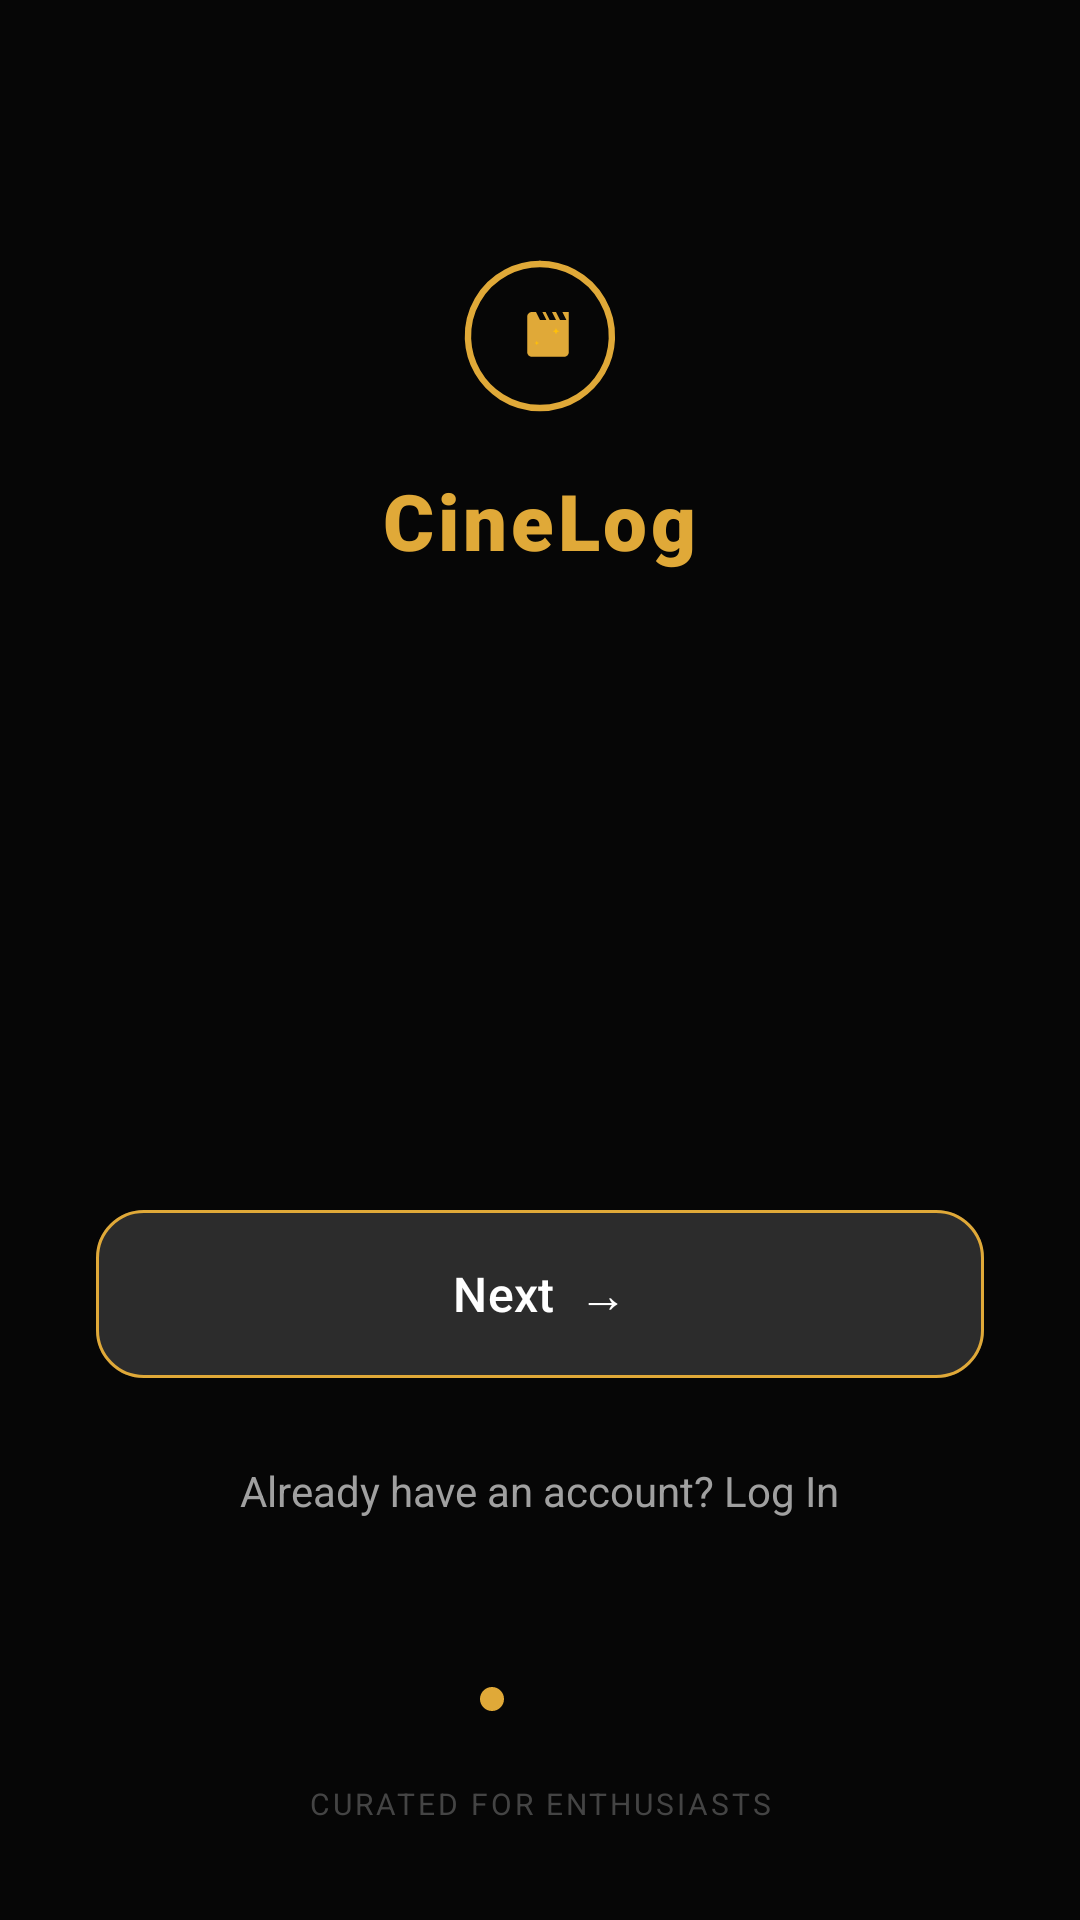

Write the Android layout XML for this screen, with the resource values it uses.
<!-- AndroidManifest.xml: application theme Theme.CineLog -->
<!-- res/layout/fragment_onboarding.xml -->
<?xml version="1.0" encoding="utf-8"?>
<androidx.constraintlayout.widget.ConstraintLayout xmlns:android="http://schemas.android.com/apk/res/android"
    xmlns:app="http://schemas.android.com/apk/res-auto"
    xmlns:tools="http://schemas.android.com/tools"
    android:layout_width="match_parent"
    android:layout_height="match_parent"
    android:background="@drawable/bg_onboarding">

    
    <View
        android:layout_width="match_parent"
        android:layout_height="match_parent"
        android:background="#A6000000" />

    
    <LinearLayout
        android:id="@+id/logo_layout"
        android:layout_width="wrap_content"
        android:layout_height="wrap_content"
        android:layout_marginTop="80dp"
        android:gravity="center"
        android:orientation="vertical"
        app:layout_constraintEnd_toEndOf="parent"
        app:layout_constraintStart_toStartOf="parent"
        app:layout_constraintTop_toTopOf="parent">

        <ImageView
            android:layout_width="64dp"
            android:layout_height="64dp"
            android:src="@drawable/ic_splash_logo" />

        <TextView
            android:layout_width="wrap_content"
            android:layout_height="wrap_content"
            android:layout_marginTop="12dp"
            android:fontFamily="sans-serif-black"
            android:text="CineLog"
            android:textColor="@color/primary_gold"
            android:textSize="26sp"
            android:letterSpacing="0.05" />

    </LinearLayout>

    
    <androidx.viewpager2.widget.ViewPager2
        android:id="@+id/vpOnboarding"
        android:layout_width="match_parent"
        android:layout_height="0dp"
        app:layout_constraintTop_toBottomOf="@id/logo_layout"
        app:layout_constraintBottom_toTopOf="@id/btn_get_started" />

    
    <FrameLayout
        android:id="@+id/button_container"
        android:layout_width="match_parent"
        android:layout_height="wrap_content"
        android:layout_marginHorizontal="32dp"
        android:layout_marginBottom="16dp"
        app:layout_constraintBottom_toTopOf="@id/tv_login_link"
        app:layout_constraintEnd_toEndOf="parent"
        app:layout_constraintStart_toStartOf="parent">

        
        <com.google.android.material.button.MaterialButton
            android:id="@+id/btn_next"
            android:layout_width="match_parent"
            android:layout_height="64dp"
            android:backgroundTint="@color/divider_color"
            android:fontFamily="sans-serif-medium"
            android:text="Next  →"
            android:textAllCaps="false"
            android:textColor="@color/white"
            android:textSize="16sp"
            app:cornerRadius="16dp"
            app:strokeColor="@color/primary_gold"
            app:strokeWidth="1dp" />

        
        <com.google.android.material.button.MaterialButton
            android:id="@+id/btn_get_started"
            android:layout_width="match_parent"
            android:layout_height="64dp"
            android:backgroundTint="@color/primary_gold"
            android:fontFamily="sans-serif-medium"
            android:text="Get Started  →"
            android:textAllCaps="false"
            android:textColor="@color/black"
            android:textSize="16sp"
            android:textStyle="bold"
            android:visibility="invisible"
            app:cornerRadius="16dp" />
    </FrameLayout>

    
    <TextView
        android:id="@+id/tv_login_link"
        android:layout_width="wrap_content"
        android:layout_height="wrap_content"
        android:layout_marginBottom="48dp"
        android:fontFamily="sans-serif"
        android:padding="8dp"
        android:text="Already have an account? Log In"
        android:textColor="@color/text_secondary"
        android:textSize="14sp"
        app:layout_constraintBottom_toTopOf="@id/dots_container"
        app:layout_constraintEnd_toEndOf="parent"
        app:layout_constraintStart_toStartOf="parent" />

    
    <LinearLayout
        android:id="@+id/dots_container"
        android:layout_width="wrap_content"
        android:layout_height="wrap_content"
        android:layout_marginBottom="24dp"
        android:gravity="center"
        android:orientation="horizontal"
        app:layout_constraintBottom_toTopOf="@id/tv_footer"
        app:layout_constraintEnd_toEndOf="parent"
        app:layout_constraintStart_toStartOf="parent">

        <ImageView
            android:id="@+id/dot1"
            android:layout_width="8dp"
            android:layout_height="8dp"
            android:layout_marginEnd="8dp"
            android:src="@drawable/dot_active" />

        <ImageView
            android:id="@+id/dot2"
            android:layout_width="8dp"
            android:layout_height="8dp"
            android:layout_marginEnd="8dp"
            android:src="@drawable/dot_inactive" />

        <ImageView
            android:id="@+id/dot3"
            android:layout_width="8dp"
            android:layout_height="8dp"
            android:src="@drawable/dot_inactive" />

    </LinearLayout>

    <TextView
        android:id="@+id/tv_footer"
        android:layout_width="wrap_content"
        android:layout_height="wrap_content"
        android:layout_marginBottom="32dp"
        android:alpha="0.6"
        android:text="CURATED FOR ENTHUSIASTS"
        android:textColor="@color/text_tertiary"
        android:textSize="10sp"
        android:letterSpacing="0.1"
        app:layout_constraintBottom_toBottomOf="parent"
        app:layout_constraintEnd_toEndOf="parent"
        app:layout_constraintStart_toStartOf="parent" />

</androidx.constraintlayout.widget.ConstraintLayout>
<!-- resources referenced by this layout -->
<resources>
  <color name="black">#FF000000</color>
  <color name="divider_color">#2C2C2C</color>
  <color name="primary_gold">#E0A938</color>
  <color name="text_secondary">#A0A0A0</color>
  <color name="text_tertiary">#6E6E6E</color>
  <color name="white">#FFFFFFFF</color>
  <!-- drawable dot_active (drawable) -->
  <?xml version="1.0" encoding="utf-8"?>
  <shape xmlns:android="http://schemas.android.com/apk/res/android"
      android:shape="oval">
      <solid android:color="@color/primary_gold" />
      <size android:width="8dp" android:height="8dp" />
  </shape>
  <!-- drawable ic_splash_logo (drawable) -->
  <vector xmlns:android="http://schemas.android.com/apk/res/android"
      android:width="120dp"
      android:height="120dp"
      android:viewportWidth="120"
      android:viewportHeight="120">
    
    
    <path
        android:strokeColor="#E0A938"
        android:strokeWidth="4"
        android:strokeLineCap="round"
        android:pathData="M 60,15 A 45,45 0 1,1 59.9,15" />
    
    
    <path
        android:fillColor="#E0A938"
        android:pathData="M74,45 l2.5,5 h-4 l-2.5,-5 h-2.5 l2.5,5 h-4 l-2.5,-5 H61.5 l2.5,5 H60 L57.5,45 H55 c-1.7,0 -3,1.3 -3,3 v22 c0,1.7 1.3,3 3,3 h20 c1.7,0 3,-1.3 3,-3 V45 H74 z"/>
    
    
    <path
        android:fillColor="#FFC107"
        android:pathData="M70,55 l0.6,1.4 l1.4,0.6 l-1.4,0.6 l-0.6,1.4 l-0.6,-1.4 l-1.4,-0.6 l1.4,-0.6 z M58,63 l0.4,1 l1,0.4 l-1,0.4 l-0.4,1 l-0.4,-1 l-1,-0.4 l1,-0.4 z"/>
  </vector>
  <style name="Theme.CineLog" parent="Base.Theme.CineLog" />
  <style name="Base.Theme.CineLog" parent="Theme.Material3.DayNight.NoActionBar">
          
          <item name="colorPrimary">@color/primary_gold</item>
          <item name="colorOnPrimary">@color/black</item>
          <item name="android:windowBackground">@color/bg_dark</item>
          <item name="android:statusBarColor">@color/bg_dark</item>
          <item name="android:windowLightStatusBar" tools:targetApi="m">false</item>
      </style>
  <color name="bg_dark">#121212</color>
</resources>
